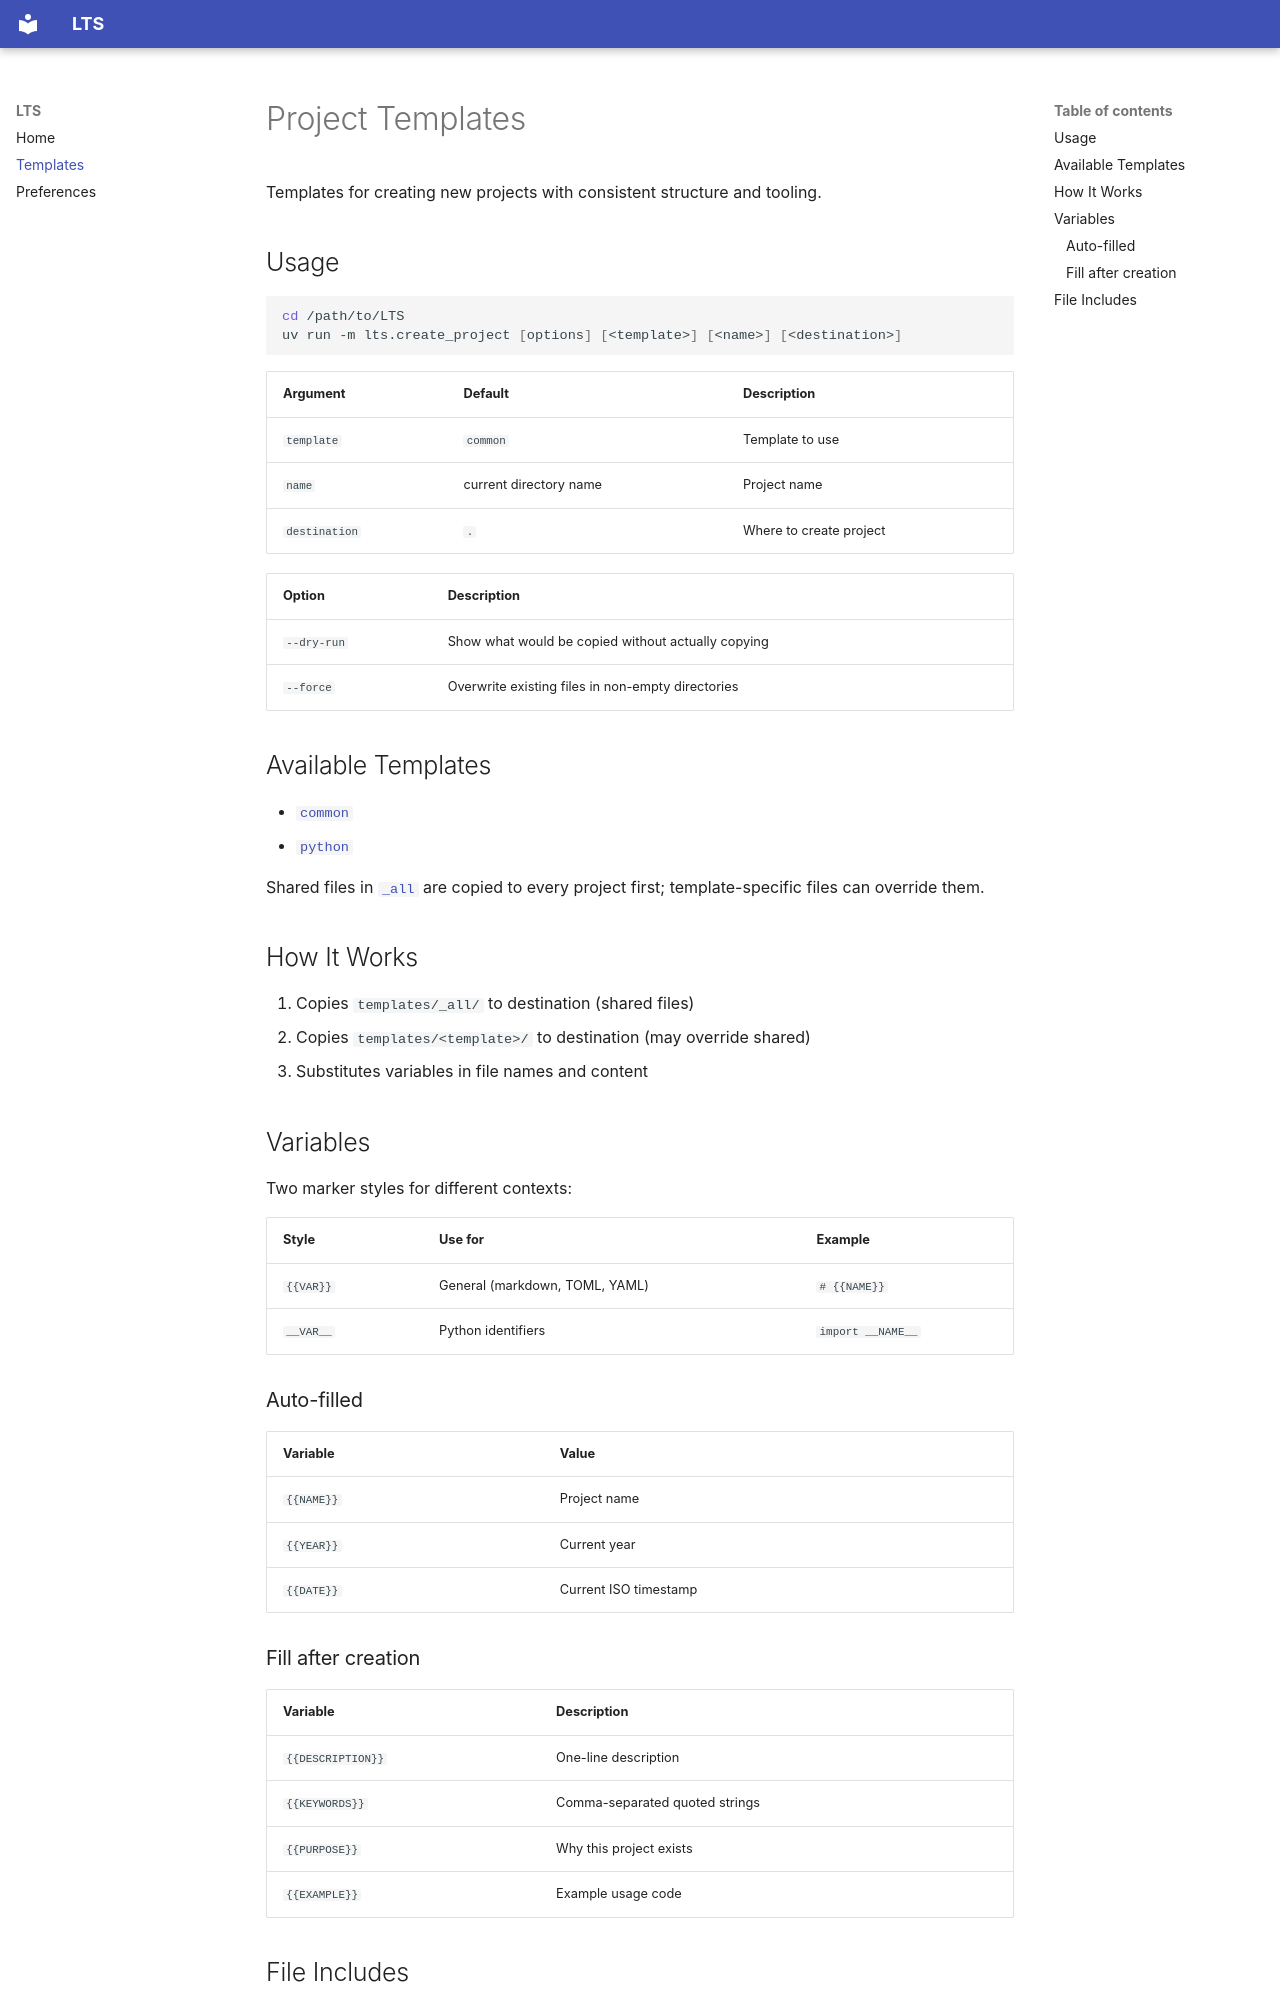

repository: metaist/LTS · page: templates/index.html · generator: mkdocs

# Project Templates

Templates for creating new projects with consistent structure and tooling.

## Usage

```bash
cd /path/to/LTS
uv run -m lts.create_project [options] [<template>] [<name>] [<destination>]
```

| Argument      | Default                | Description                |
| ------------- | ---------------------- | -------------------------- |
| `template`    | `common`               | Template to use            |
| `name`        | current directory name | Project name               |
| `destination` | `.`                    | Where to create project    |

| Option      | Description                                        |
| ----------- | -------------------------------------------------- |
| `--dry-run` | Show what would be copied without actually copying |
| `--force`   | Overwrite existing files in non-empty directories  |

## Available Templates

<!--[[[cog
from pathlib import Path
for d in sorted(Path("templates").iterdir()):
    if d.is_dir() and not d.name.startswith("_"):
        cog.outl(f"- [`{d.name}`](https://github.com/metaist/LTS/tree/main/templates/{d.name})")
]]]-->
- [`common`](https://github.com/metaist/LTS/tree/main/templates/common)
- [`python`](https://github.com/metaist/LTS/tree/main/templates/python)
<!--[[[end]]]-->

Shared files in [`_all`](https://github.com/metaist/LTS/tree/main/templates/_all) are copied to every project first; template-specific files can override them.

## How It Works

1. Copies `templates/_all/` to destination (shared files)
2. Copies `templates/<template>/` to destination (may override shared)
3. Substitutes variables in file names and content

## Variables

Two marker styles for different contexts:

| Style     | Use for                          | Example            |
| --------- | -------------------------------- | ------------------ |
| `{{VAR}}` | General (markdown, TOML, YAML)   | `# {{NAME}}`       |
| `__VAR__` | Python identifiers               | `import __NAME__`  |

### Auto-filled

| Variable   | Value                 |
| ---------- | --------------------- |
| `{{NAME}}` | Project name          |
| `{{YEAR}}` | Current year          |
| `{{DATE}}` | Current ISO timestamp |
